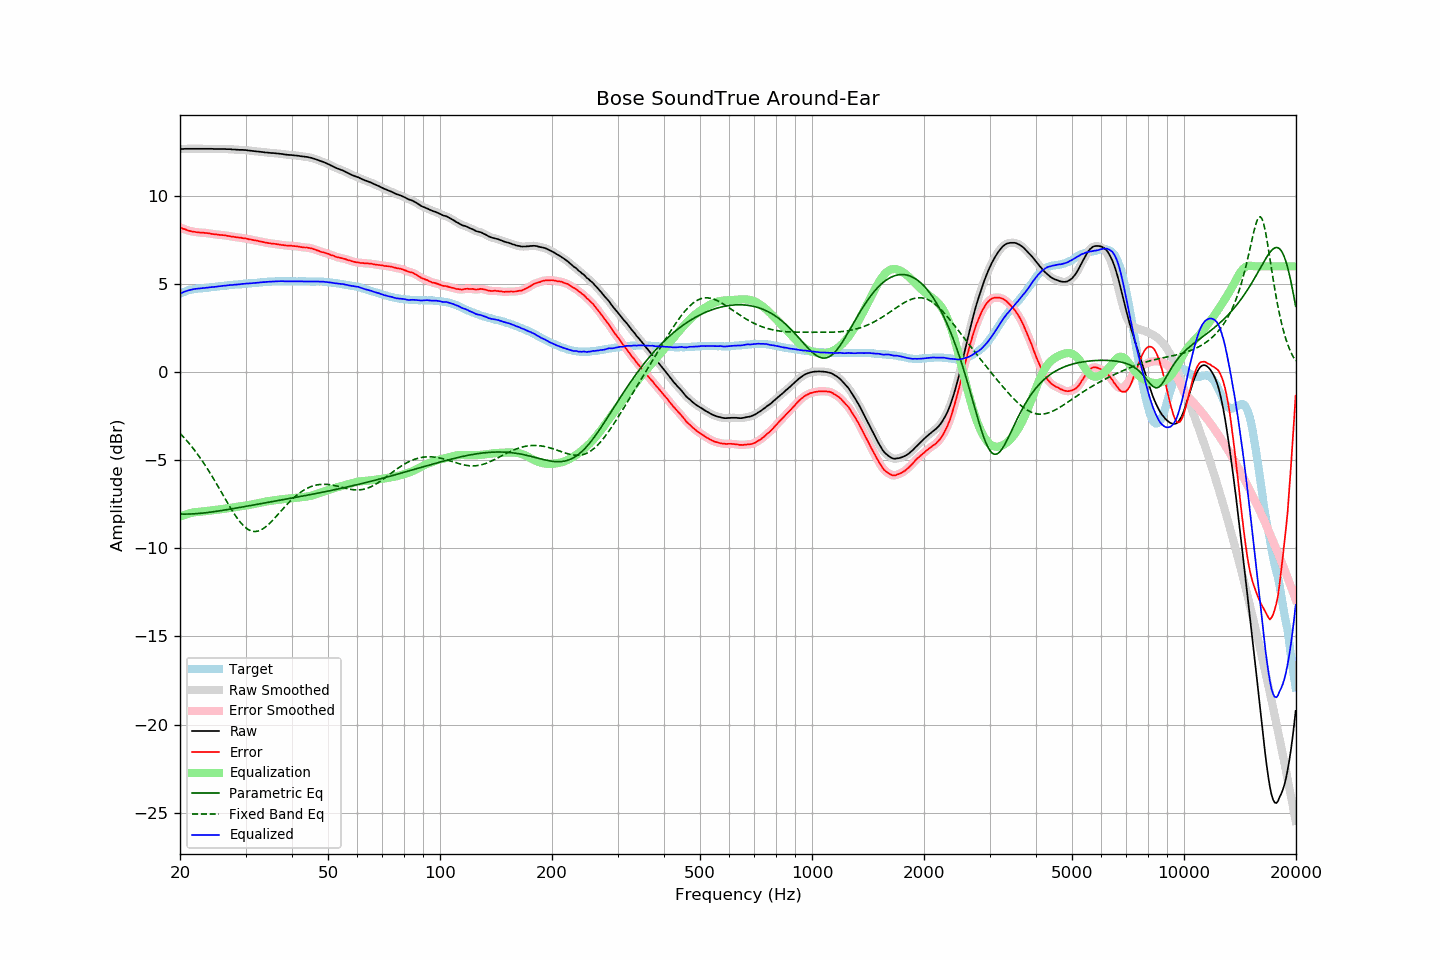

Source data for this figure (header and first rows):
frequency, raw, error, smoothed, error_smoothed, equalization, parametric_eq, fixed_band_eq, equalized_raw, equalized_smoothed, target
20.00, 12.66, 8.21, 12.66, 8.21, -8.21, -8.05, -3.47, 4.45, 4.45, 4.45
20.20, 12.66, 8.17, 12.66, 8.17, -8.17, -8.05, -3.57, 4.49, 4.49, 4.49
20.40, 12.66, 8.13, 12.66, 8.13, -8.13, -8.06, -3.67, 4.53, 4.53, 4.53
20.61, 12.67, 8.11, 12.66, 8.10, -8.10, -8.06, -3.77, 4.57, 4.57, 4.56
20.81, 12.67, 8.07, 12.67, 8.07, -8.07, -8.06, -3.87, 4.60, 4.60, 4.60
21.02, 12.67, 8.03, 12.67, 8.04, -8.04, -8.05, -3.97, 4.63, 4.63, 4.64
21.23, 12.67, 8.01, 12.67, 8.01, -8.01, -8.05, -4.08, 4.65, 4.65, 4.66
21.44, 12.67, 7.99, 12.67, 7.99, -7.99, -8.05, -4.19, 4.68, 4.68, 4.68
21.66, 12.67, 7.97, 12.67, 7.97, -7.97, -8.04, -4.31, 4.70, 4.70, 4.70
21.87, 12.67, 7.96, 12.67, 7.96, -7.95, -8.04, -4.43, 4.71, 4.71, 4.71
22.09, 12.67, 7.94, 12.67, 7.94, -7.94, -8.03, -4.55, 4.73, 4.73, 4.73
22.31, 12.67, 7.93, 12.67, 7.93, -7.93, -8.03, -4.67, 4.74, 4.74, 4.74
22.54, 12.67, 7.92, 12.67, 7.92, -7.92, -8.02, -4.80, 4.74, 4.74, 4.75
22.76, 12.67, 7.91, 12.67, 7.91, -7.92, -8.01, -4.93, 4.75, 4.75, 4.76
22.99, 12.67, 7.91, 12.67, 7.91, -7.91, -8.00, -5.06, 4.76, 4.76, 4.76
23.22, 12.67, 7.90, 12.67, 7.90, -7.90, -7.99, -5.20, 4.77, 4.77, 4.77
23.45, 12.67, 7.89, 12.67, 7.89, -7.89, -7.98, -5.33, 4.78, 4.78, 4.78
23.69, 12.67, 7.88, 12.67, 7.88, -7.88, -7.97, -5.48, 4.79, 4.79, 4.78
23.92, 12.67, 7.87, 12.67, 7.87, -7.87, -7.96, -5.62, 4.80, 4.80, 4.79
24.16, 12.67, 7.85, 12.67, 7.85, -7.85, -7.95, -5.77, 4.81, 4.81, 4.81
24.40, 12.67, 7.83, 12.66, 7.84, -7.84, -7.93, -5.92, 4.83, 4.82, 4.83
24.65, 12.66, 7.82, 12.66, 7.82, -7.83, -7.92, -6.07, 4.83, 4.83, 4.83
24.89, 12.66, 7.81, 12.66, 7.81, -7.82, -7.91, -6.22, 4.84, 4.84, 4.84
25.14, 12.66, 7.80, 12.66, 7.80, -7.80, -7.89, -6.38, 4.85, 4.85, 4.85
25.39, 12.66, 7.80, 12.66, 7.79, -7.79, -7.88, -6.54, 4.86, 4.86, 4.86
25.65, 12.66, 7.78, 12.66, 7.78, -7.78, -7.87, -6.70, 4.87, 4.87, 4.88
25.91, 12.66, 7.78, 12.66, 7.77, -7.77, -7.85, -6.85, 4.88, 4.88, 4.88
26.16, 12.66, 7.77, 12.66, 7.77, -7.76, -7.84, -7.01, 4.89, 4.89, 4.89
26.43, 12.66, 7.76, 12.65, 7.75, -7.75, -7.82, -7.17, 4.91, 4.90, 4.90
26.69, 12.65, 7.74, 12.65, 7.74, -7.74, -7.81, -7.33, 4.91, 4.91, 4.91
26.96, 12.65, 7.72, 12.65, 7.72, -7.72, -7.79, -7.49, 4.92, 4.92, 4.93
27.23, 12.65, 7.71, 12.64, 7.71, -7.71, -7.78, -7.64, 4.94, 4.93, 4.94
27.50, 12.64, 7.69, 12.64, 7.69, -7.69, -7.76, -7.79, 4.94, 4.94, 4.95
27.77, 12.63, 7.68, 12.63, 7.68, -7.68, -7.75, -7.94, 4.95, 4.95, 4.95
28.05, 12.63, 7.66, 12.62, 7.67, -7.67, -7.73, -8.08, 4.96, 4.96, 4.96
28.33, 12.62, 7.65, 12.62, 7.65, -7.65, -7.71, -8.21, 4.96, 4.97, 4.96
28.62, 12.62, 7.64, 12.61, 7.64, -7.64, -7.70, -8.34, 4.98, 4.97, 4.97
28.90, 12.61, 7.62, 12.61, 7.63, -7.63, -7.68, -8.46, 4.98, 4.98, 4.98
29.19, 12.61, 7.63, 12.61, 7.62, -7.62, -7.67, -8.57, 4.99, 4.99, 4.98
29.48, 12.61, 7.60, 12.60, 7.60, -7.60, -7.65, -8.67, 5.00, 5.00, 5.01
29.78, 12.60, 7.59, 12.60, 7.59, -7.59, -7.63, -8.76, 5.01, 5.01, 5.01
30.08, 12.60, 7.58, 12.59, 7.57, -7.57, -7.62, -8.84, 5.03, 5.02, 5.02
30.38, 12.58, 7.56, 12.58, 7.56, -7.56, -7.60, -8.90, 5.02, 5.02, 5.02
30.68, 12.57, 7.53, 12.57, 7.54, -7.54, -7.58, -8.96, 5.03, 5.03, 5.04
30.99, 12.56, 7.52, 12.56, 7.52, -7.52, -7.57, -9.00, 5.04, 5.03, 5.04
31.30, 12.55, 7.50, 12.55, 7.50, -7.50, -7.55, -9.03, 5.04, 5.04, 5.04
31.61, 12.54, 7.48, 12.54, 7.49, -7.49, -7.54, -9.04, 5.05, 5.05, 5.05
31.93, 12.53, 7.47, 12.53, 7.47, -7.47, -7.52, -9.04, 5.06, 5.06, 5.06
32.24, 12.52, 7.46, 12.52, 7.45, -7.45, -7.50, -9.03, 5.07, 5.07, 5.06
32.57, 12.51, 7.43, 12.51, 7.43, -7.43, -7.49, -9.01, 5.08, 5.08, 5.08
32.89, 12.50, 7.41, 12.50, 7.41, -7.41, -7.47, -8.97, 5.09, 5.09, 5.09
33.22, 12.49, 7.39, 12.49, 7.39, -7.39, -7.45, -8.92, 5.10, 5.10, 5.10
33.55, 12.48, 7.37, 12.47, 7.37, -7.37, -7.44, -8.87, 5.11, 5.10, 5.10
33.89, 12.46, 7.34, 12.46, 7.35, -7.35, -7.42, -8.80, 5.10, 5.11, 5.11
34.23, 12.46, 7.34, 12.45, 7.33, -7.34, -7.40, -8.73, 5.12, 5.12, 5.12
34.57, 12.45, 7.32, 12.44, 7.32, -7.32, -7.39, -8.65, 5.13, 5.12, 5.13
34.92, 12.44, 7.31, 12.44, 7.31, -7.31, -7.37, -8.56, 5.13, 5.13, 5.13
35.27, 12.43, 7.29, 12.43, 7.30, -7.29, -7.35, -8.47, 5.13, 5.14, 5.14
35.62, 12.43, 7.28, 12.42, 7.28, -7.28, -7.34, -8.37, 5.14, 5.14, 5.14
35.97, 12.42, 7.28, 12.42, 7.27, -7.27, -7.32, -8.27, 5.15, 5.15, 5.14
... 635 more rows
